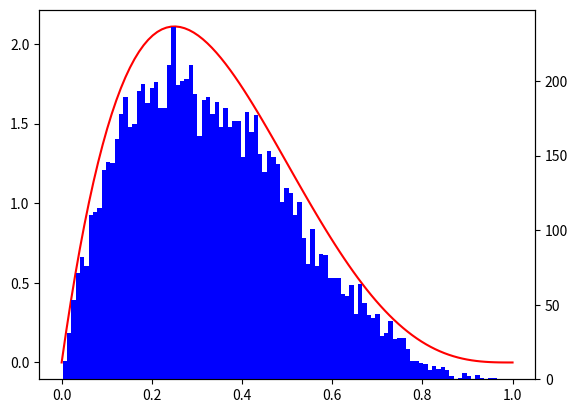

Write the Python code that produced this figure.
# [redacted]
# >:(
import random
import numpy as np
import math
random.seed(42)
import matplotlib.pyplot as plt

# Q1

def f(x):

    return 20 * x * ((1 - x) ** 3)

def g(x):

    return 1

def mean(A):

    if(len(A) == 0):
        return 0

    tot = 0

    for v in A:

        tot += v
    
    return (tot/len(A))

def variance(A):

    if(len(A) == 0):
        return 0

    x_bar = mean(A)

    tot = 0

    for val in A:

        tot += (val - x_bar) ** 2
    
    return tot/len(A)



def accrej1(c):

    itrs = 0

    while(True):

        x = random.uniform(0, 1)
        u = random.uniform(0, 1)

        expr = f(x)/(c * g(x))

        itrs += 1

        if(u <= expr):

            return x, itrs

values = []
itercounts = []

probcounter = 0

for i in range(10000):

    val, iters = accrej1(20) # Change this value to 40 for section (f)

    values.append(val)
    itercounts.append(iters)

    if(val >= 0.25 and val <= 0.75):

        probcounter+= 1

print(f"Average iterations : {round(mean(itercounts), 5)}")
print(f"Experimental Expectation : {round(mean(values), 5)}")
print(f"Experimental Probability : {round(probcounter/10000, 5)}") # 0.25 <= X <= 0.75

x = np.linspace(0, 1, 100)

fig, ax = plt.subplots()
ax.plot(x, f(x), color = 'red')        
ax2 = ax.twinx()                  
ax2.hist(values, bins = 100, color = 'blue')       

plt.show()

#2

def g(x, alpha):

    return x ** (alpha - 1)

def G_inv(x, alpha):

    return (alpha * x) * (1/alpha)

def f(x, k_alpha, alpha):

    return k_alpha * (x ** (alpha - 1)) * math.exp(-x)

def get_sample(c, a, k):

    while(True):

        xr = random.uniform(0, 1)
        x = G_inv(xr, a)

        u = random.uniform(0, 1)

        if(u <= f(x, k, a)/(c * g(x, a))):

            return x

samples = []

for i in range(10000):

    samp = get_sample(2, 0.7, 1.01208)

    samples.append(samp)

print(f"(a) Mean : {round(mean(samples), 5)}, Variance : {round(variance(samples), 5)}")


samples = []

for i in range(10000):

    samp = get_sample(7, 3, math.exp(1)/(2 * math.exp(1) - 5))

    samples.append(samp)

print(f"(b) Mean : {round(mean(samples), 5)}, Variance : {round(variance(samples), 5)}")

samples = []

for i in range(10000):

    samp = get_sample(9, 3.7, 8.00461)

    samples.append(samp)

print(f"(c) Mean : {round(mean(samples), 5)}, Variance : {round(variance(samples), 5)}")










